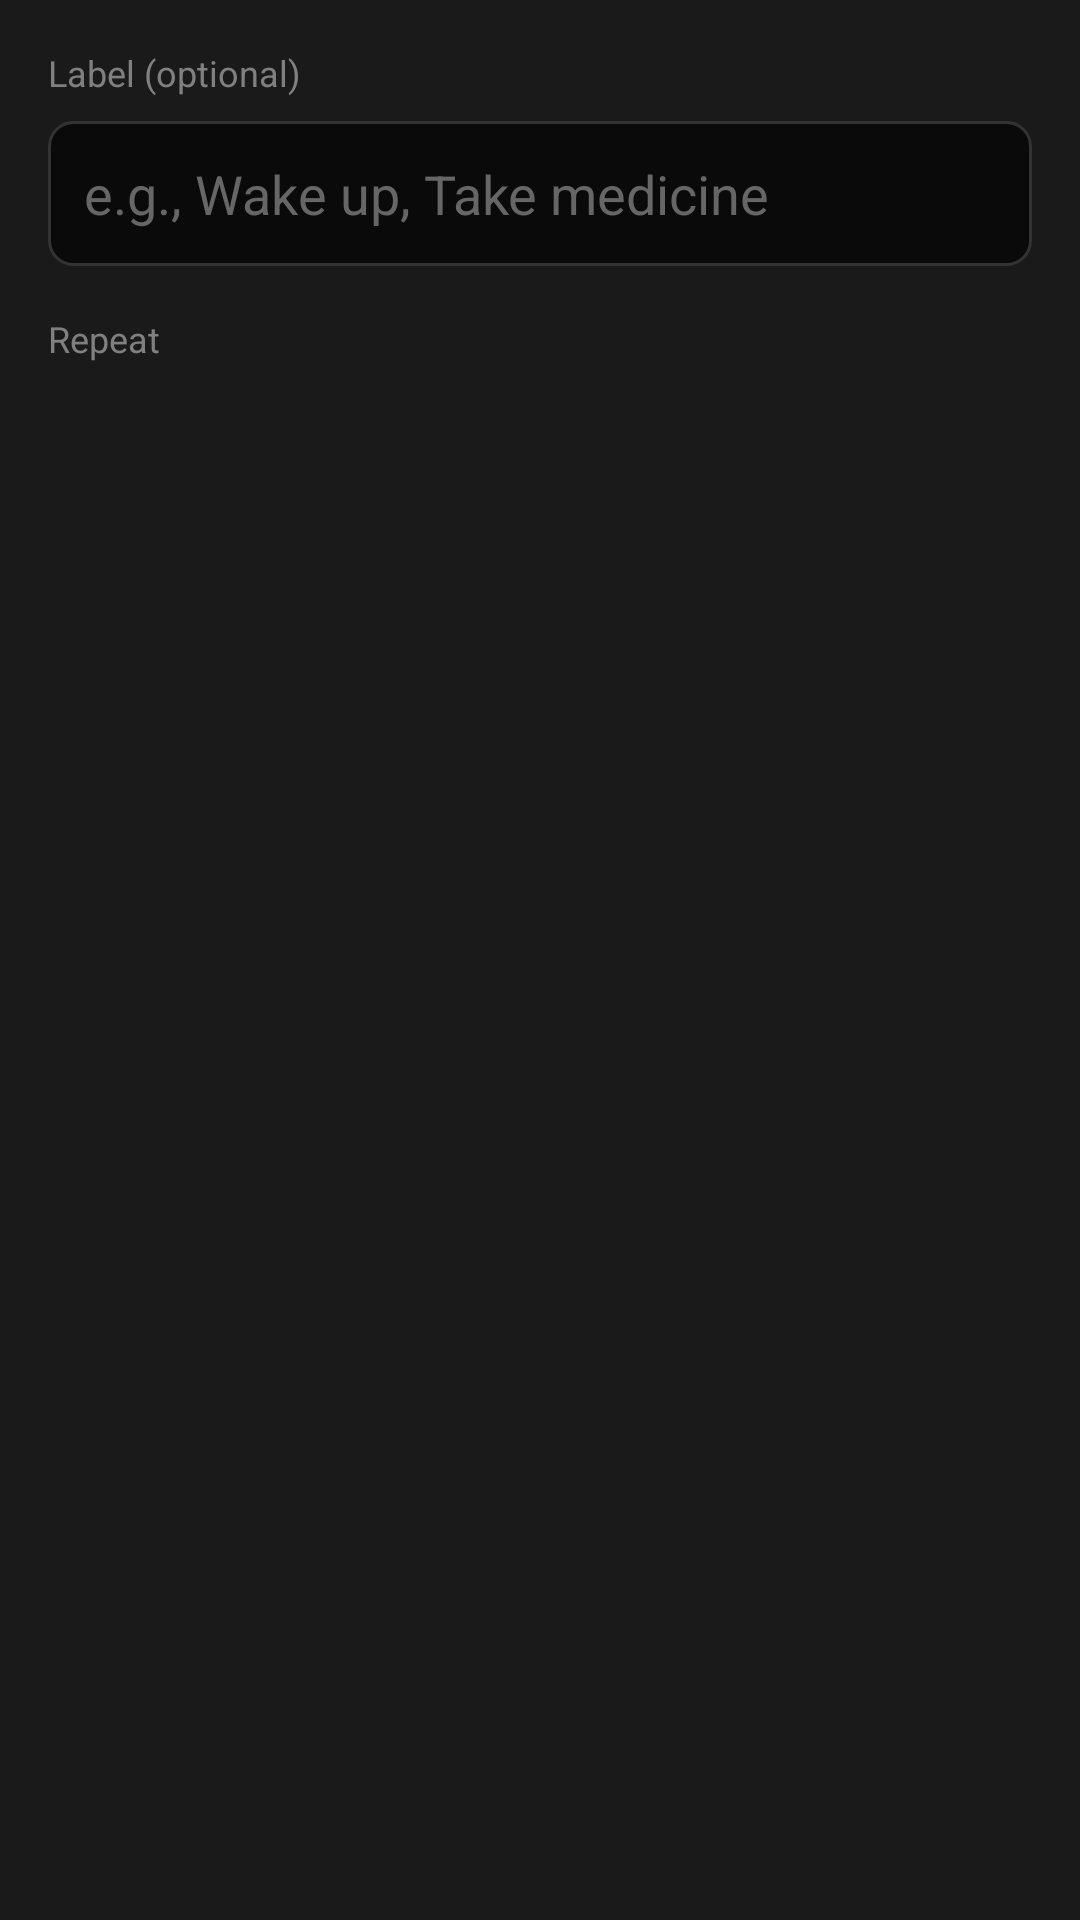

The Android layout XML behind this screen, and the referenced resources:
<!-- AndroidManifest.xml: application theme Theme.MyClock -->
<!-- res/layout/dialog_alarm_details.xml -->
<?xml version="1.0" encoding="utf-8"?>
<LinearLayout xmlns:android="http://schemas.android.com/apk/res/android"
    android:layout_width="match_parent"
    android:layout_height="wrap_content"
    android:orientation="vertical"
    android:padding="16dp"
    android:background="#1a1a1a">

    <TextView
        android:layout_width="wrap_content"
        android:layout_height="wrap_content"
        android:text="Label (optional)"
        android:textColor="#808080"
        android:textSize="12sp"
        android:layout_marginBottom="8dp" />

    <EditText
        android:id="@+id/alarmLabel"
        android:layout_width="match_parent"
        android:layout_height="wrap_content"
        android:hint="e.g., Wake up, Take medicine"
        android:textColor="#FFFFFF"
        android:textColorHint="#666666"
        android:background="@drawable/edit_text_bg"
        android:padding="12dp"
        android:layout_marginBottom="16dp" />

    <TextView
        android:layout_width="wrap_content"
        android:layout_height="wrap_content"
        android:text="Repeat"
        android:textColor="#808080"
        android:textSize="12sp"
        android:layout_marginBottom="8dp" />

    <LinearLayout
        android:id="@+id/repeatDaysContainer"
        android:layout_width="match_parent"
        android:layout_height="wrap_content"
        android:orientation="vertical" />

</LinearLayout>
<!-- resources referenced by this layout -->
<resources>
  <!-- drawable edit_text_bg (drawable) -->
  <?xml version="1.0" encoding="utf-8"?>
  <shape xmlns:android="http://schemas.android.com/apk/res/android"
      android:shape="rectangle">
      <solid android:color="#0a0a0a" />
      <corners android:radius="8dp" />
      <stroke
          android:width="1dp"
          android:color="#333333" />
  </shape>
  <style name="Theme.MyClock" parent="Theme.MaterialComponents.DayNight.NoActionBar">
          <item name="colorPrimary">#FFFFFF</item>
          <item name="colorPrimaryVariant">#0a0a0a</item>
          <item name="colorOnPrimary">#000000</item>
          <item name="android:statusBarColor">@android:color/transparent</item>
          <item name="android:windowBackground">#0a0a0a</item>
      </style>
</resources>
